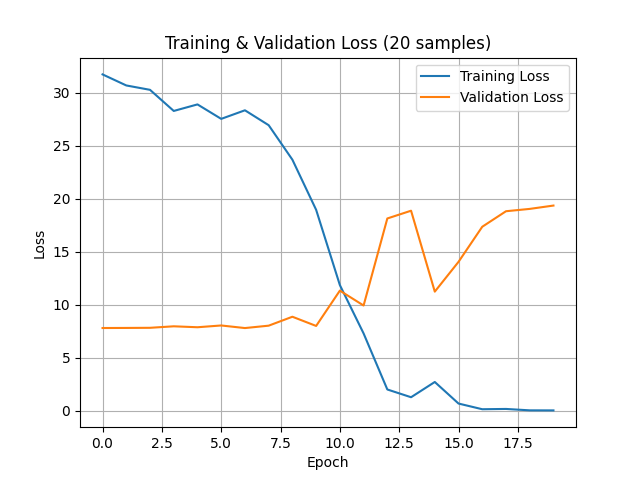

Data behind this chart, as committed beside it:
epoch, training_loss, validation_loss
0, 31.73, 7.795
1, 30.69, 7.803
2, 30.27, 7.815
3, 28.28, 7.956
4, 28.9, 7.868
5, 27.53, 8.035
6, 28.34, 7.791
7, 26.94, 8.017
8, 23.68, 8.859
9, 18.95, 7.991
10, 11.85, 11.32
11, 7.281, 9.918
12, 1.995, 18.13
13, 1.263, 18.86
14, 2.702, 11.23
15, 0.6672, 14.04
16, 0.1305, 17.35
17, 0.1578, 18.82
18, 0.02566, 19.04
19, 0.02026, 19.35
